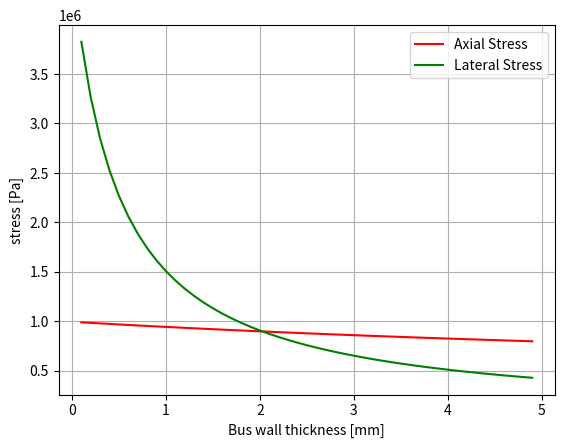

Python code for this plot:
import numpy as np
import matplotlib.pyplot as plt
g = 9.80665
g_axial = 8.5 * g
g_lateral = 3 * g
SF = 1.1    #Safety factor

# ---------Ti6Al4V-----------
# E = 114 * 10**9 #Elastic module Pa
# rho = 4429 #Density kg/m**3
# s_yeild_t = 880 * 10**6 # yeals strength tensile Pa
# s_ult_t = 950 * 10**6 # ult strength tensile Pa
# s_yeild_c = 970 * 10**6 # yeals strength compressive Pa

# ----------Al7075-T6-----------
E = 71.7 * 10**9 #Elastic module Pa
rho = 2810 #Density kg/m**3
s_yeild_t = 503 * 10**6 # yeals strength tensile Pa
s_ult_t = 572 * 10**6 # ult strength tensile Pa
#s_yeild_c = 970 * 10**6 # yeals strength compressive Pa

r_outer_rod = 0.04
t_rod = 0.004

w_1 = 1     # Width of 2 sides m
w_2 = 1     # Width of 2 sides m
w_3 = 1     # height of a side plate m
t = np.arange(0.0001, 0.005, 0.0001)  #bus wall thickness m
r = 0.533/2  #tank outer radius m
t_t = 0.002 #tank wall thickness m
y1=[]
y2=[]
for i in t:
    r_inner = r - t_t #tank inner radius m
    A_axial = 2*w_1*i + 2*w_2*i + 4* (2*np.pi*r - 2*np.pi*r_inner) #area that holds axial loads
    #print(A_axial)
    A_support = np.pi*(r_outer_rod**2-(r_outer_rod-t_rod)**2) #area of the support beam
    A_lateral = 2*w_2*i + 2*w_3*i + 2*A_support  #area that holds lateral loads

    M_t_full = 150 #ull fuel tank mass kg
    M_axial = w_1*w_2*i*rho + rho*(2*w_1*w_3*i + 2*w_2*w_3*i) + 4*M_t_full   #Mass carried in the axial direction kg
    M_lateral = 2*M_t_full + w_3*w_2*i*rho      #Mass carried in the lateral direction kg


    stress_axial = g_axial*M_axial/A_axial
    stress_lateral = g_lateral*M_lateral/A_lateral

    y1.append(stress_axial)
    y2.append(stress_lateral)

plt.plot(t*1000, y1, 'r', label="Axial Stress" )
plt.plot(t*1000, y2, 'g', label="Lateral Stress")
plt.ylabel("stress [Pa]")
plt.xlabel("Bus wall thickness [mm]")
plt.legend()
plt.grid(True)
plt.show()




t0 = 0.002
r_inner = r - t_t #tank inner radius m
A_axial = 2*w_1*t0 + 2*w_2*t0 + 4* (2*np.pi*r - 2*np.pi*r_inner) #area that holds axial loads
#print(A_axial)
A_support = np.pi*(r_outer_rod**2-(r_outer_rod-t_rod)**2) #area of the support beam
A_lateral = 2*w_2*t0 + 2*w_3*t0 + 2*A_support  #area that holds lateral loads

M_t_full = 150 #ull fuel tank mass kg
M_axial = w_1*w_2*t0*rho + rho*(2*w_1*w_3*t0 + 2*w_2*w_3*t0)    #Mass carried in the axial direction kg
M_lateral = 2*M_t_full + w_3*w_2*t0*rho      #Mass carried in the lateral direction kg


stress_axial = g_axial*M_axial/A_axial
stress_lateral = g_lateral*M_lateral/A_lateral 
print("axial stress: ", stress_axial)
print("lateral stress: ", stress_lateral)
